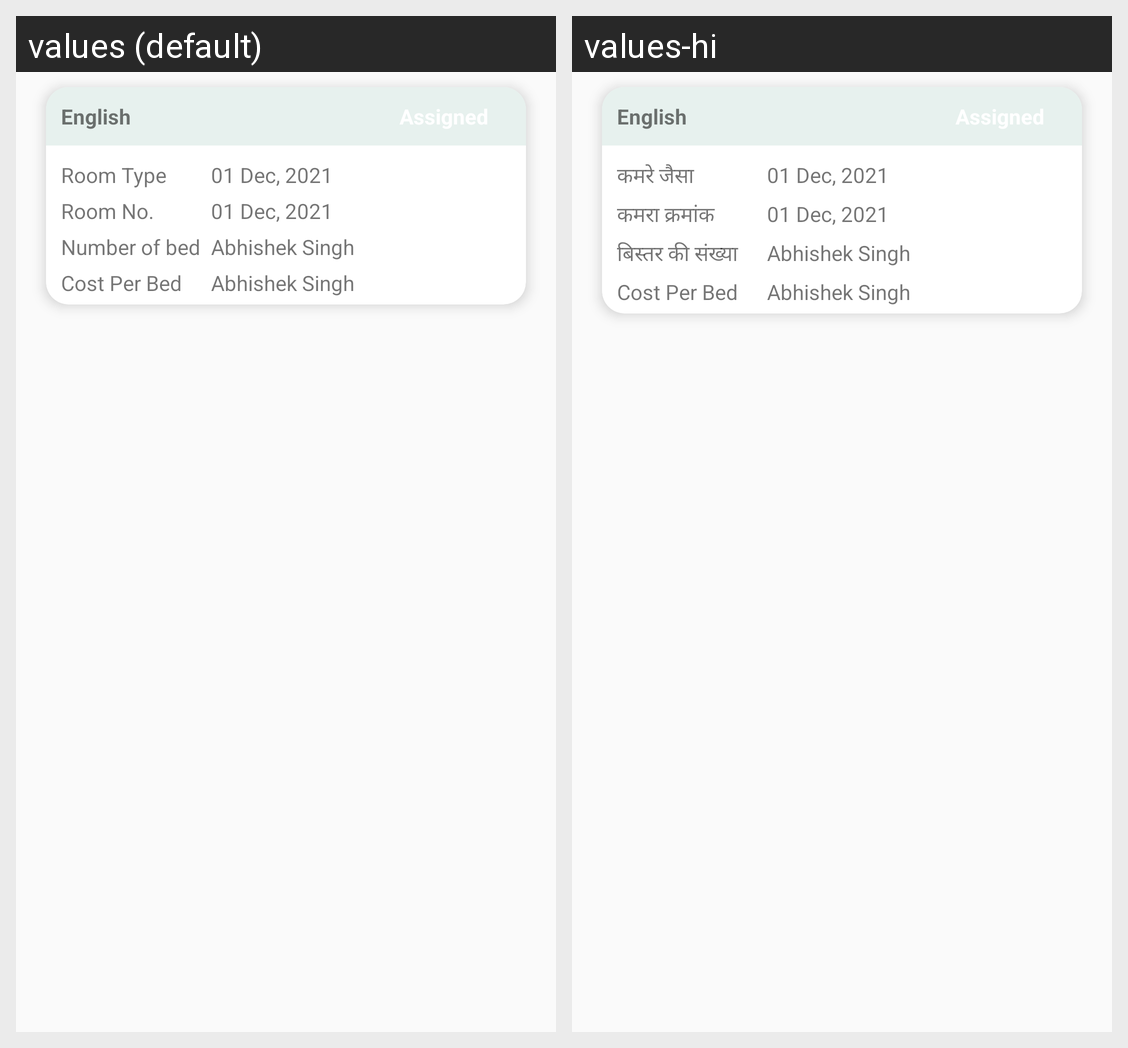

Strings drawn on this Android screen and how each of the app's shown locales translates them:
Android screen res/layout/adapter_student_hostel.xml rendered under 2 locales, left to right: values (default), values-hi. Device: Nexus 5 (rendered at 1080×1920; each locale shown at half size, 540×960, under a caption strip naming it); theme AppTheme.
Strings drawn on this screen, with the default value and each locale's value (text and hints the layout hard-codes, and strings that could not be matched under every locale, appear in the picture but are not listed):

hostelRoomType
  values: Room Type
  values-hi: कमरे जैसा

hostelRoomNo
  values: Room No.
  values-hi: कमरा क्रमांक

noofbed
  values: Number of bed
  values-hi: बिस्तर की संख्या
